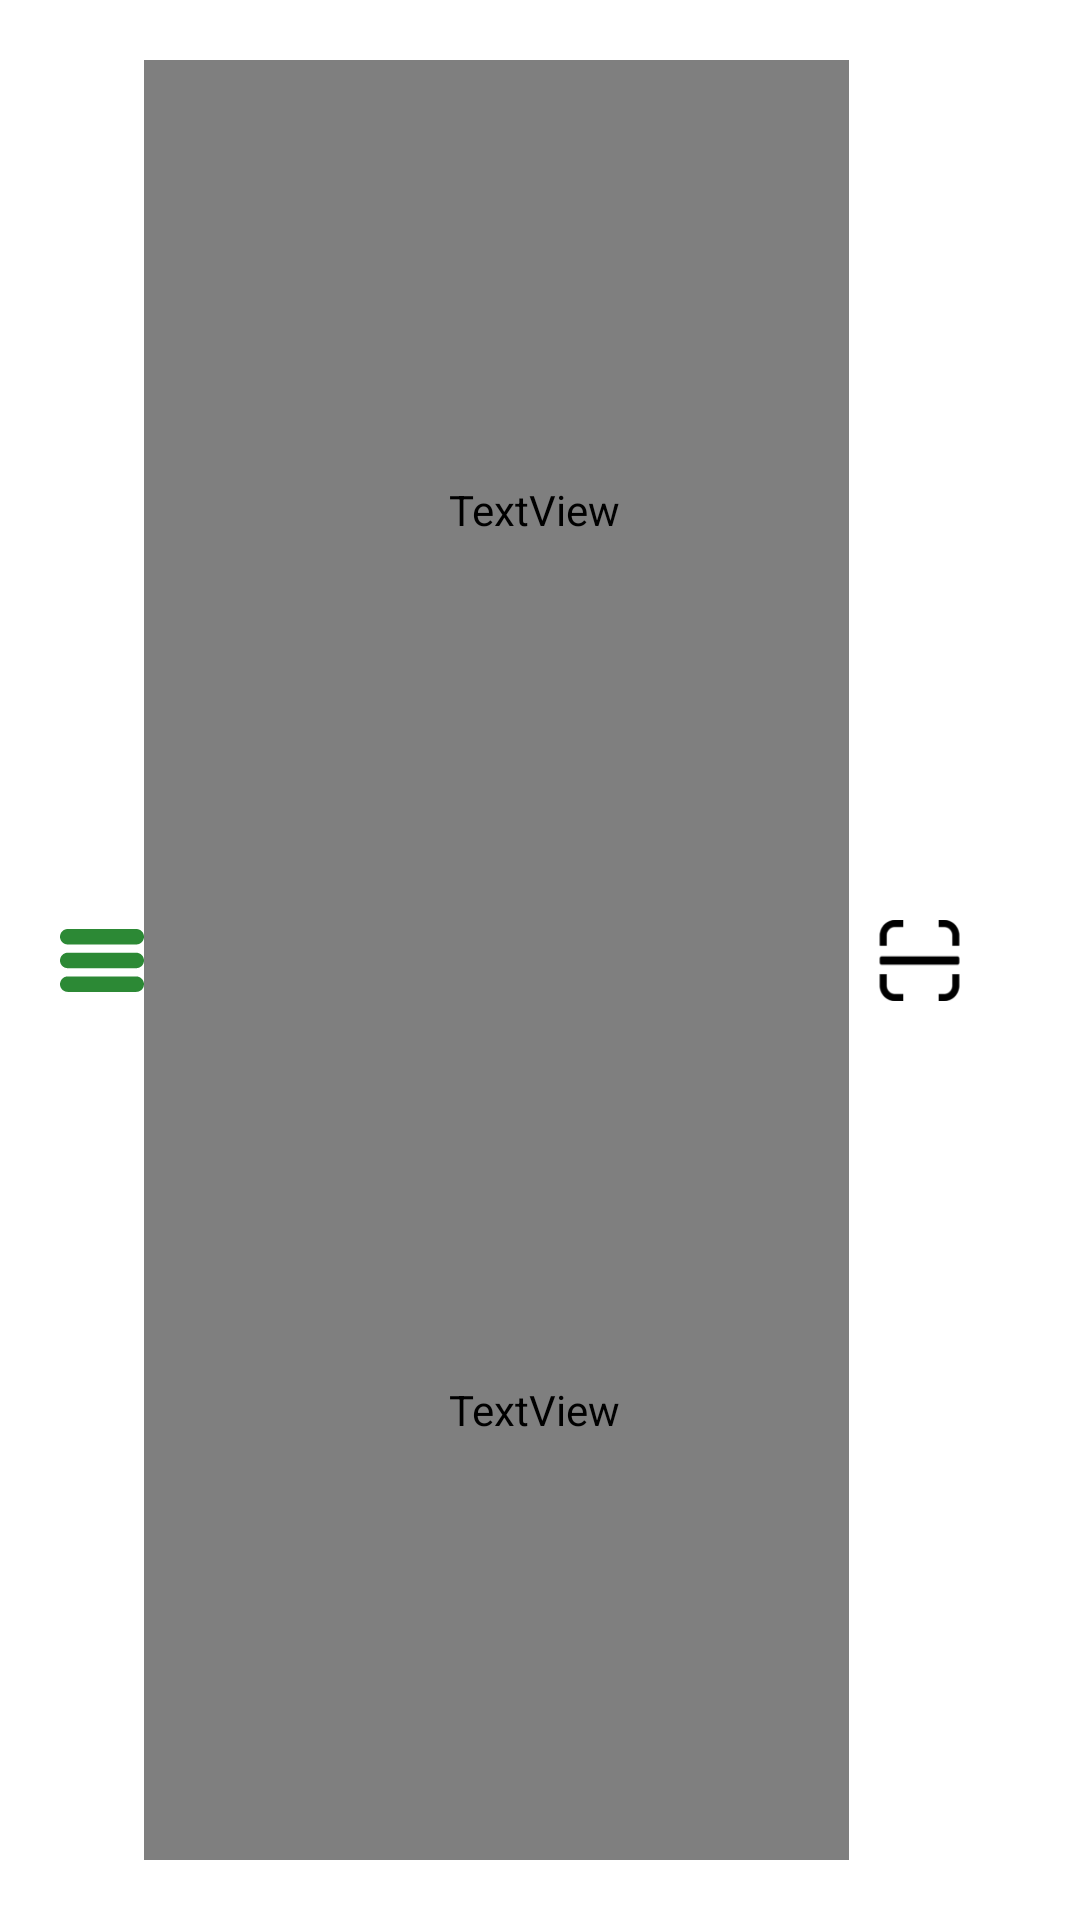

Produce the Android XML layout that renders to this screen, including the resource entries it uses.
<!-- AndroidManifest.xml: application theme Theme.Transit -->
<!-- res/layout/main_toolbar.xml -->
<?xml version="1.0" encoding="utf-8"?>
<LinearLayout xmlns:android="http://schemas.android.com/apk/res/android"
    xmlns:app="http://schemas.android.com/apk/res-auto"
    android:layout_width="match_parent"
    android:layout_height="wrap_content"
    android:orientation="horizontal"
    android:background="@color/white"
    android:layout_marginRight="10dp"
    android:layout_marginLeft="10dp"
    android:padding="20dp"
    android:gravity="center_vertical">

    <ImageView
        android:layout_width="wrap_content"
        android:layout_height="match_parent"
        android:onClick="ClickMenu"
        android:src="@drawable/menu" />


    <LinearLayout
        android:id="@+id/location"
        android:layout_width="match_parent"
        android:layout_height="match_parent"
        android:layout_weight="1"
        android:weightSum="1"
        android:orientation="vertical">

        <TextView
            android:id="@+id/buttonGetCurrentLocation"
            android:layout_width="match_parent"
            android:layout_height="0dp"
            android:layout_weight="0.5"
            android:fontFamily="@font/roboto"
            android:paddingStart="25dp"
            android:text="Address"
            android:textColor="@color/theme"
            android:textSize="12sp"
            android:textStyle="bold"
            app:fontFamily="@font/droid_serif" />

        <TextView
            android:id="@+id/textAdd"
            android:layout_width="match_parent"
            android:layout_height="0dp"
            android:layout_weight="0.5"
            android:fontFamily="@font/roboto"
            android:paddingStart="25dp"
            android:text=""
            android:textColor="@color/theme"
            android:textSize="8sp"
            app:fontFamily="@font/roboto" />
    </LinearLayout>

    <ImageView
        android:id="@+id/scan"
        android:layout_width="wrap_content"
        android:layout_height="match_parent"
        android:src="@drawable/scan"
        android:layout_marginRight="10dp"/>

</LinearLayout>
<!-- resources referenced by this layout -->
<resources>
  <color name="theme">#2c8935</color>
  <color name="white">#FFFFFFFF</color>
  <!-- drawable menu: png bitmap (drawable-hdpi, 528 bytes) -->
  <!-- drawable scan: png bitmap (drawable-hdpi, 1766 bytes) -->
  <style name="Theme.Transit" parent="Theme.AppCompat.NoActionBar">
          
         <item name="colorPrimary">@color/theme</item>
          <item name="colorPrimaryVariant">@color/theme</item>
          <item name="colorOnPrimary">@color/white</item>
          
          <item name="colorSecondary">@color/teal_200</item>
          <item name="colorSecondaryVariant">#FB1349</item>
          <item name="colorOnSecondary">@color/white</item>
          
          <item name="android:statusBarColor" tools:targetApi="l">?attr/colorPrimaryVariant</item>
          
      </style>
  <color name="teal_200">#FF03DAC5</color>
</resources>
